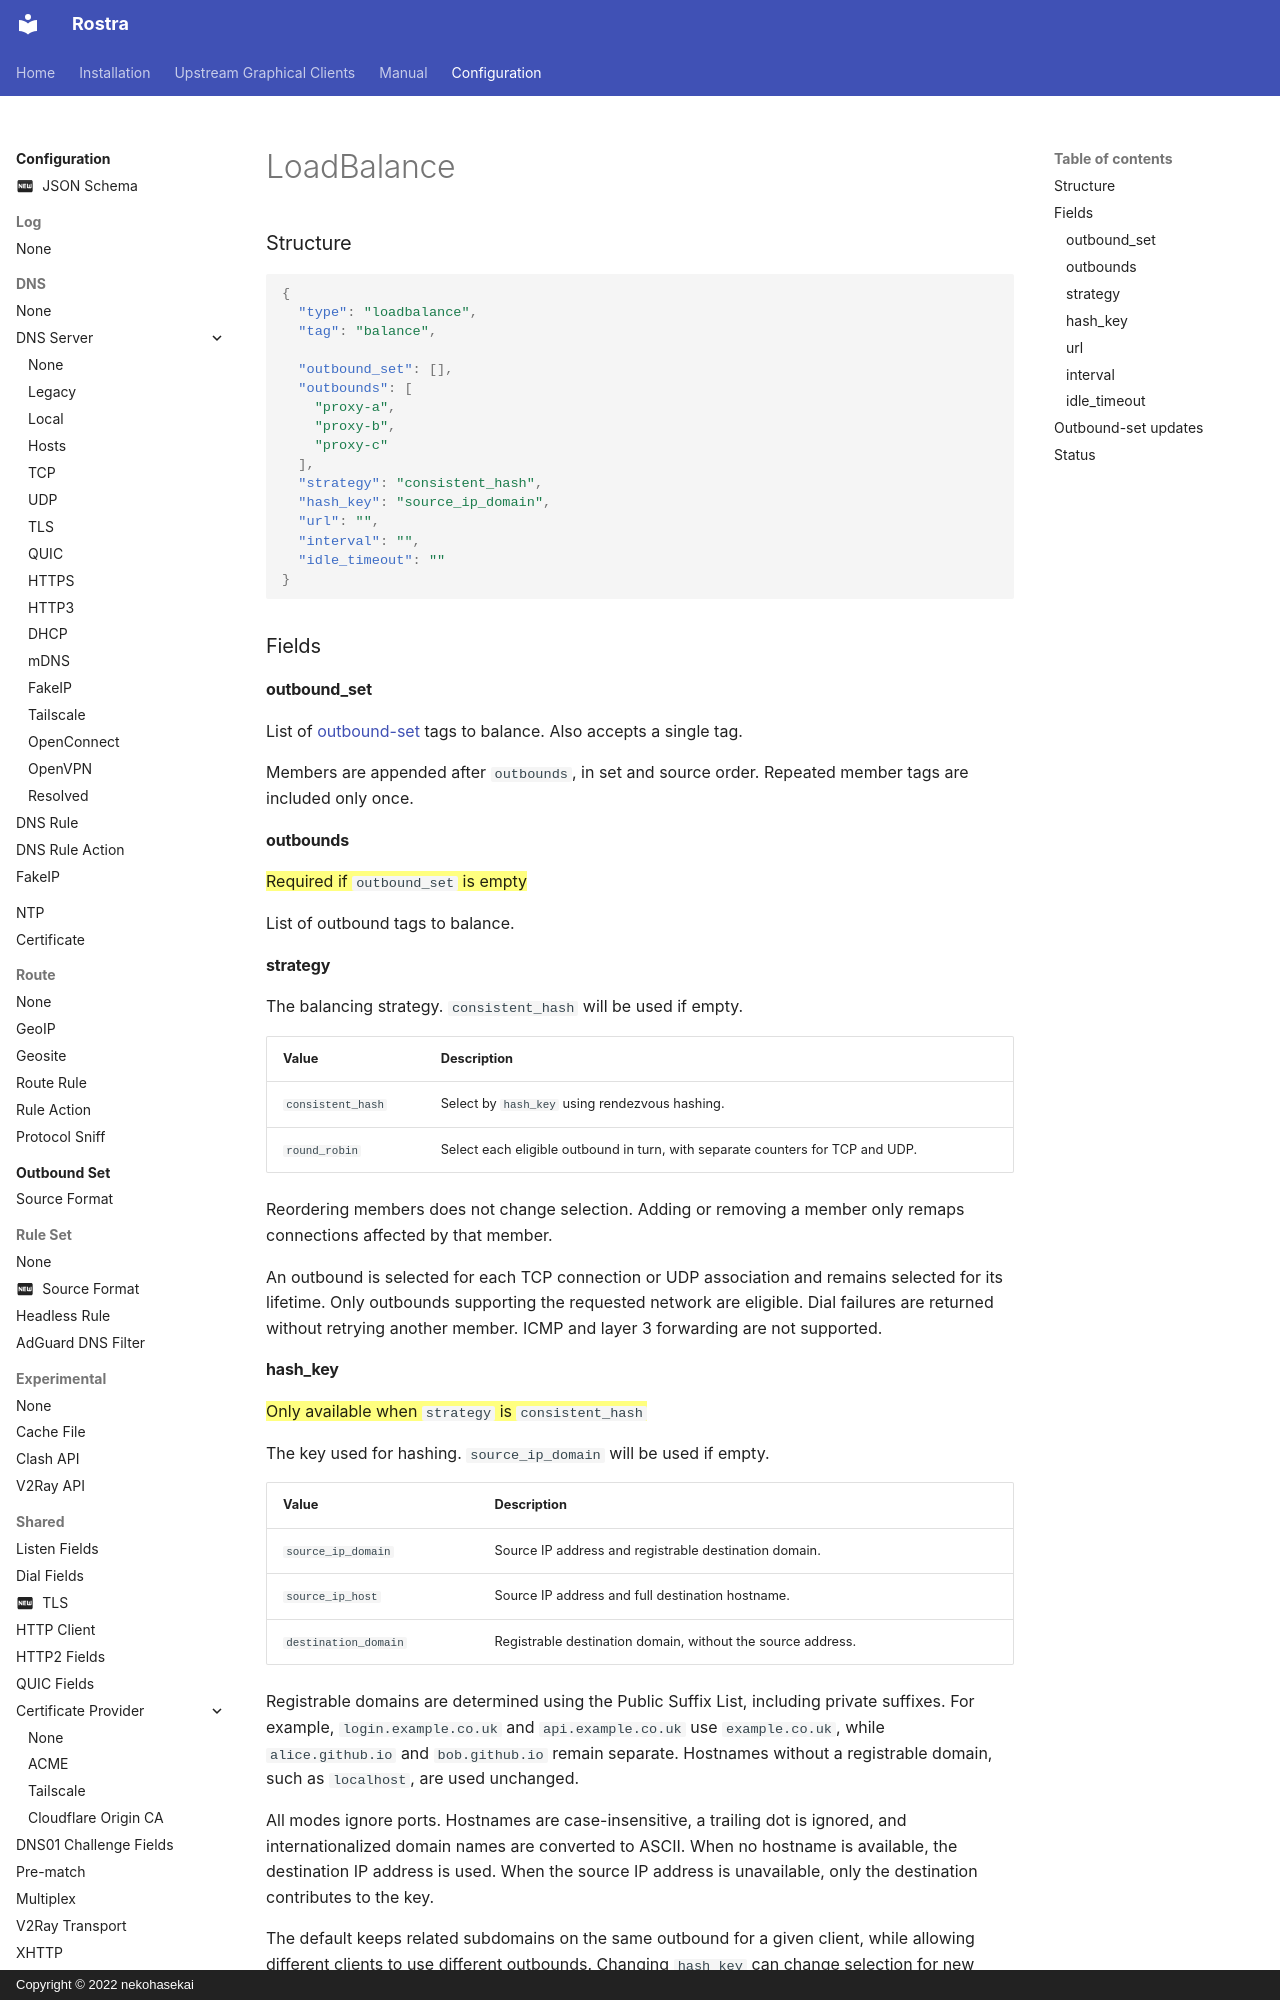

repository: fig0ut/rostra · page: configuration/outbound/loadbalance/index.html · generator: mkdocs · copyright: Copyright © 2022 nekohasekai

### Structure

```json
{
  "type": "loadbalance",
  "tag": "balance",

  "outbound_set": [],
  "outbounds": [
    "proxy-a",
    "proxy-b",
    "proxy-c"
  ],
  "strategy": "consistent_hash",
  "hash_key": "source_ip_domain",
  "url": "",
  "interval": "",
  "idle_timeout": ""
}
```

### Fields

#### outbound_set

List of [outbound-set](/configuration/outbound-set/) tags to balance. Also accepts a single tag.

Members are appended after `outbounds`, in set and source order. Repeated member tags are included only once.

#### outbounds

==Required if `outbound_set` is empty==

List of outbound tags to balance.

#### strategy

The balancing strategy. `consistent_hash` will be used if empty.

| Value             | Description                                                                    |
|-------------------|--------------------------------------------------------------------------------|
| `consistent_hash` | Select by `hash_key` using rendezvous hashing. |
| `round_robin`     | Select each eligible outbound in turn, with separate counters for TCP and UDP.   |

Reordering members does not change selection. Adding or removing a member only remaps connections affected by that member.

An outbound is selected for each TCP connection or UDP association and remains selected for its lifetime.
Only outbounds supporting the requested network are eligible. Dial failures are returned without retrying another member.
ICMP and layer 3 forwarding are not supported.
